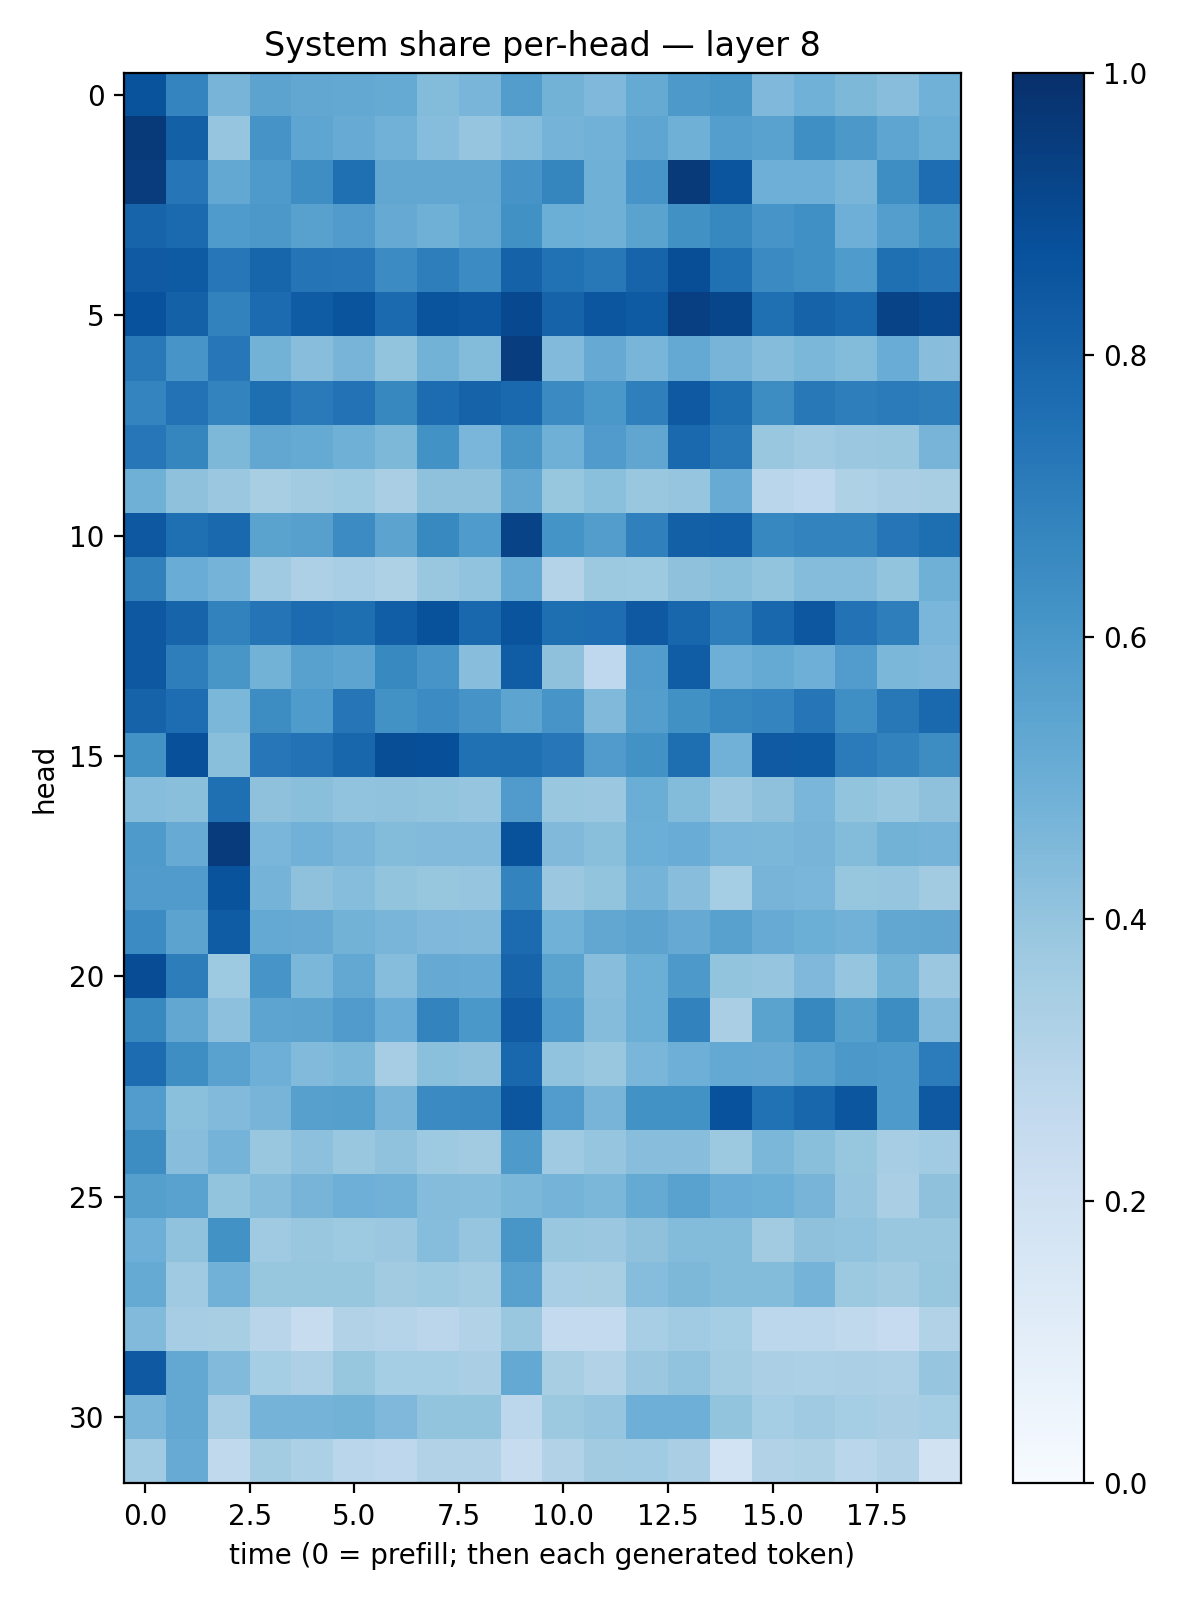

Values plotted in this chart, from the file beside it:
0.86572045, 0.6735193, 0.47247028, 0.54487133, 0.5308996, 0.52570426, 0.5185826, 0.4409279, 0.46761554, 0.57357454, 0.47992763, 0.45044112, 0.51660556, 0.59094596, 0.6033787, 0.45118114, 0.48475394, 0.45538437, 0.42840898, 0.48792383
0.9598, 0.816, 0.3966, 0.6131, 0.5353, 0.5102, 0.4825, 0.4309, 0.3979, 0.4329, 0.4751, 0.4825, 0.539, 0.4917, 0.5696, 0.5528, 0.6358, 0.597, 0.5362, 0.5031
0.9521, 0.7288, 0.5272, 0.5869, 0.6374, 0.7571, 0.5295, 0.5281, 0.5311, 0.6127, 0.6695, 0.49, 0.6067, 0.9638, 0.8566, 0.4933, 0.4924, 0.4677, 0.6381, 0.7643
0.799, 0.7738, 0.584, 0.594, 0.5554, 0.5786, 0.5127, 0.4893, 0.5253, 0.6251, 0.4991, 0.4889, 0.5479, 0.6281, 0.6637, 0.6085, 0.6317, 0.4951, 0.5666, 0.6233
0.8386, 0.8359, 0.7253, 0.7949, 0.7345, 0.7282, 0.6447, 0.6958, 0.6467, 0.8054, 0.7469, 0.7198, 0.7972, 0.8845, 0.7518, 0.652, 0.63, 0.5827, 0.7561, 0.7367
0.8716, 0.8106, 0.6831, 0.7722, 0.8314, 0.8627, 0.7762, 0.8623, 0.85, 0.9056, 0.8008, 0.8529, 0.8357, 0.939, 0.9124, 0.7557, 0.8011, 0.7783, 0.9227, 0.9051
0.7184, 0.6072, 0.726, 0.4771, 0.4284, 0.4713, 0.3991, 0.48, 0.4406, 0.943, 0.4452, 0.515, 0.4659, 0.5229, 0.469, 0.4347, 0.4594, 0.4403, 0.506, 0.427
0.6747, 0.7457, 0.6767, 0.7586, 0.7127, 0.7449, 0.6632, 0.7664, 0.8037, 0.7789, 0.6515, 0.5978, 0.6952, 0.841, 0.7593, 0.6425, 0.7192, 0.6967, 0.7095, 0.6966
0.7238, 0.6701, 0.4553, 0.5285, 0.519, 0.4914, 0.4536, 0.6241, 0.4643, 0.6054, 0.4889, 0.5815, 0.5341, 0.7829, 0.7202, 0.3868, 0.368, 0.3798, 0.3857, 0.4708
0.4901, 0.4138, 0.3793, 0.3437, 0.3619, 0.3723, 0.3391, 0.4109, 0.4115, 0.5285, 0.3932, 0.4184, 0.3886, 0.3976, 0.5087, 0.2874, 0.2695, 0.3238, 0.3378, 0.343
0.8459, 0.7576, 0.7781, 0.5484, 0.5591, 0.6463, 0.5462, 0.659, 0.5836, 0.9221, 0.6142, 0.5724, 0.69, 0.8125, 0.8183, 0.6646, 0.6788, 0.6796, 0.7295, 0.7611
0.6839, 0.5063, 0.4733, 0.3687, 0.3279, 0.3455, 0.3237, 0.3856, 0.4062, 0.5198, 0.3054, 0.376, 0.3723, 0.4113, 0.4232, 0.4001, 0.4361, 0.4336, 0.4011, 0.4915
0.8466, 0.7999, 0.68, 0.737, 0.7714, 0.7588, 0.8205, 0.8687, 0.788, 0.862, 0.7601, 0.7637, 0.8421, 0.7921, 0.6957, 0.7858, 0.8493, 0.7443, 0.696, 0.4642
0.8464, 0.6983, 0.6047, 0.4792, 0.5565, 0.5411, 0.6574, 0.6093, 0.4281, 0.8265, 0.4122, 0.2676, 0.5772, 0.8255, 0.4936, 0.5165, 0.4934, 0.577, 0.4596, 0.4525
0.8015, 0.7628, 0.458, 0.6441, 0.5858, 0.7323, 0.6226, 0.6453, 0.6124, 0.5425, 0.6083, 0.4482, 0.5691, 0.6255, 0.666, 0.6735, 0.732, 0.6342, 0.7219, 0.7824
0.6245, 0.877, 0.4239, 0.7242, 0.7454, 0.7916, 0.8858, 0.881, 0.7511, 0.7544, 0.7264, 0.5782, 0.6246, 0.7613, 0.4817, 0.8391, 0.8329, 0.7103, 0.6805, 0.6417
0.4297, 0.4224, 0.7542, 0.4129, 0.4222, 0.4056, 0.407, 0.4018, 0.3982, 0.5786, 0.3833, 0.3793, 0.5015, 0.4406, 0.3823, 0.4118, 0.4642, 0.4002, 0.3837, 0.4122
0.5872, 0.5115, 0.9549, 0.4644, 0.4822, 0.4661, 0.4376, 0.4425, 0.4414, 0.8709, 0.4489, 0.4231, 0.4975, 0.5053, 0.4617, 0.4606, 0.4692, 0.4412, 0.4776, 0.4738
0.5794, 0.5813, 0.8651, 0.4754, 0.4114, 0.4302, 0.4005, 0.394, 0.3949, 0.6775, 0.3811, 0.4011, 0.4762, 0.429, 0.3531, 0.4696, 0.4633, 0.3913, 0.3984, 0.3612
0.6481, 0.5433, 0.8301, 0.5207, 0.5145, 0.4801, 0.4686, 0.4501, 0.4481, 0.7704, 0.4855, 0.5296, 0.5453, 0.5151, 0.5551, 0.51, 0.4992, 0.4816, 0.5301, 0.5342
0.8879, 0.7027, 0.3718, 0.607, 0.4578, 0.5251, 0.4325, 0.513, 0.5087, 0.7993, 0.5499, 0.4285, 0.4995, 0.5933, 0.3998, 0.3974, 0.4493, 0.3949, 0.4779, 0.3828
0.6589, 0.5304, 0.4143, 0.5419, 0.5435, 0.582, 0.5061, 0.6793, 0.5986, 0.838, 0.5858, 0.4362, 0.4978, 0.6806, 0.3395, 0.5489, 0.6632, 0.5638, 0.6437, 0.4469
0.7663, 0.6387, 0.5516, 0.495, 0.442, 0.4577, 0.3511, 0.4206, 0.4138, 0.7889, 0.4058, 0.3828, 0.4629, 0.4957, 0.5206, 0.512, 0.5557, 0.596, 0.5881, 0.7031
0.5768, 0.4195, 0.4417, 0.4709, 0.562, 0.565, 0.4688, 0.6495, 0.6528, 0.8538, 0.5752, 0.4709, 0.6245, 0.6249, 0.8748, 0.7488, 0.791, 0.8518, 0.5868, 0.8399
0.6421, 0.4273, 0.4738, 0.389, 0.4176, 0.3877, 0.4079, 0.3723, 0.3604, 0.5891, 0.3681, 0.3976, 0.4271, 0.4283, 0.3771, 0.4586, 0.4233, 0.3919, 0.3496, 0.3639
0.5635, 0.5509, 0.4011, 0.4342, 0.47, 0.4952, 0.4837, 0.4359, 0.4302, 0.459, 0.4737, 0.4581, 0.5195, 0.5536, 0.5054, 0.4963, 0.4719, 0.3962, 0.3372, 0.4137
0.4926, 0.4063, 0.6226, 0.3677, 0.3898, 0.3744, 0.3796, 0.43, 0.3949, 0.6022, 0.3841, 0.381, 0.4116, 0.4396, 0.4388, 0.3621, 0.4116, 0.4062, 0.3877, 0.3834
0.5168, 0.3708, 0.4843, 0.3929, 0.3922, 0.3942, 0.3616, 0.3746, 0.3583, 0.5578, 0.3444, 0.3425, 0.4313, 0.4542, 0.439, 0.4404, 0.4763, 0.3751, 0.36, 0.3945
0.4436, 0.349, 0.3433, 0.2896, 0.2359, 0.3126, 0.3018, 0.2826, 0.311, 0.3899, 0.2578, 0.2566, 0.3458, 0.3664, 0.3528, 0.2781, 0.2791, 0.2646, 0.2467, 0.3104
0.8432, 0.5238, 0.4421, 0.3543, 0.3274, 0.3931, 0.355, 0.3543, 0.3384, 0.5229, 0.3436, 0.3162, 0.382, 0.4046, 0.3582, 0.3357, 0.3295, 0.3338, 0.3246, 0.3973
0.4661, 0.5259, 0.348, 0.4739, 0.4731, 0.4791, 0.4528, 0.3986, 0.4008, 0.2794, 0.377, 0.3967, 0.4959, 0.4937, 0.3999, 0.3521, 0.3675, 0.3554, 0.3395, 0.353
0.3642, 0.5082, 0.2632, 0.3571, 0.3312, 0.2856, 0.2752, 0.3142, 0.3121, 0.2372, 0.3113, 0.3626, 0.3672, 0.3384, 0.1867, 0.3094, 0.3222, 0.2881, 0.3133, 0.1893
